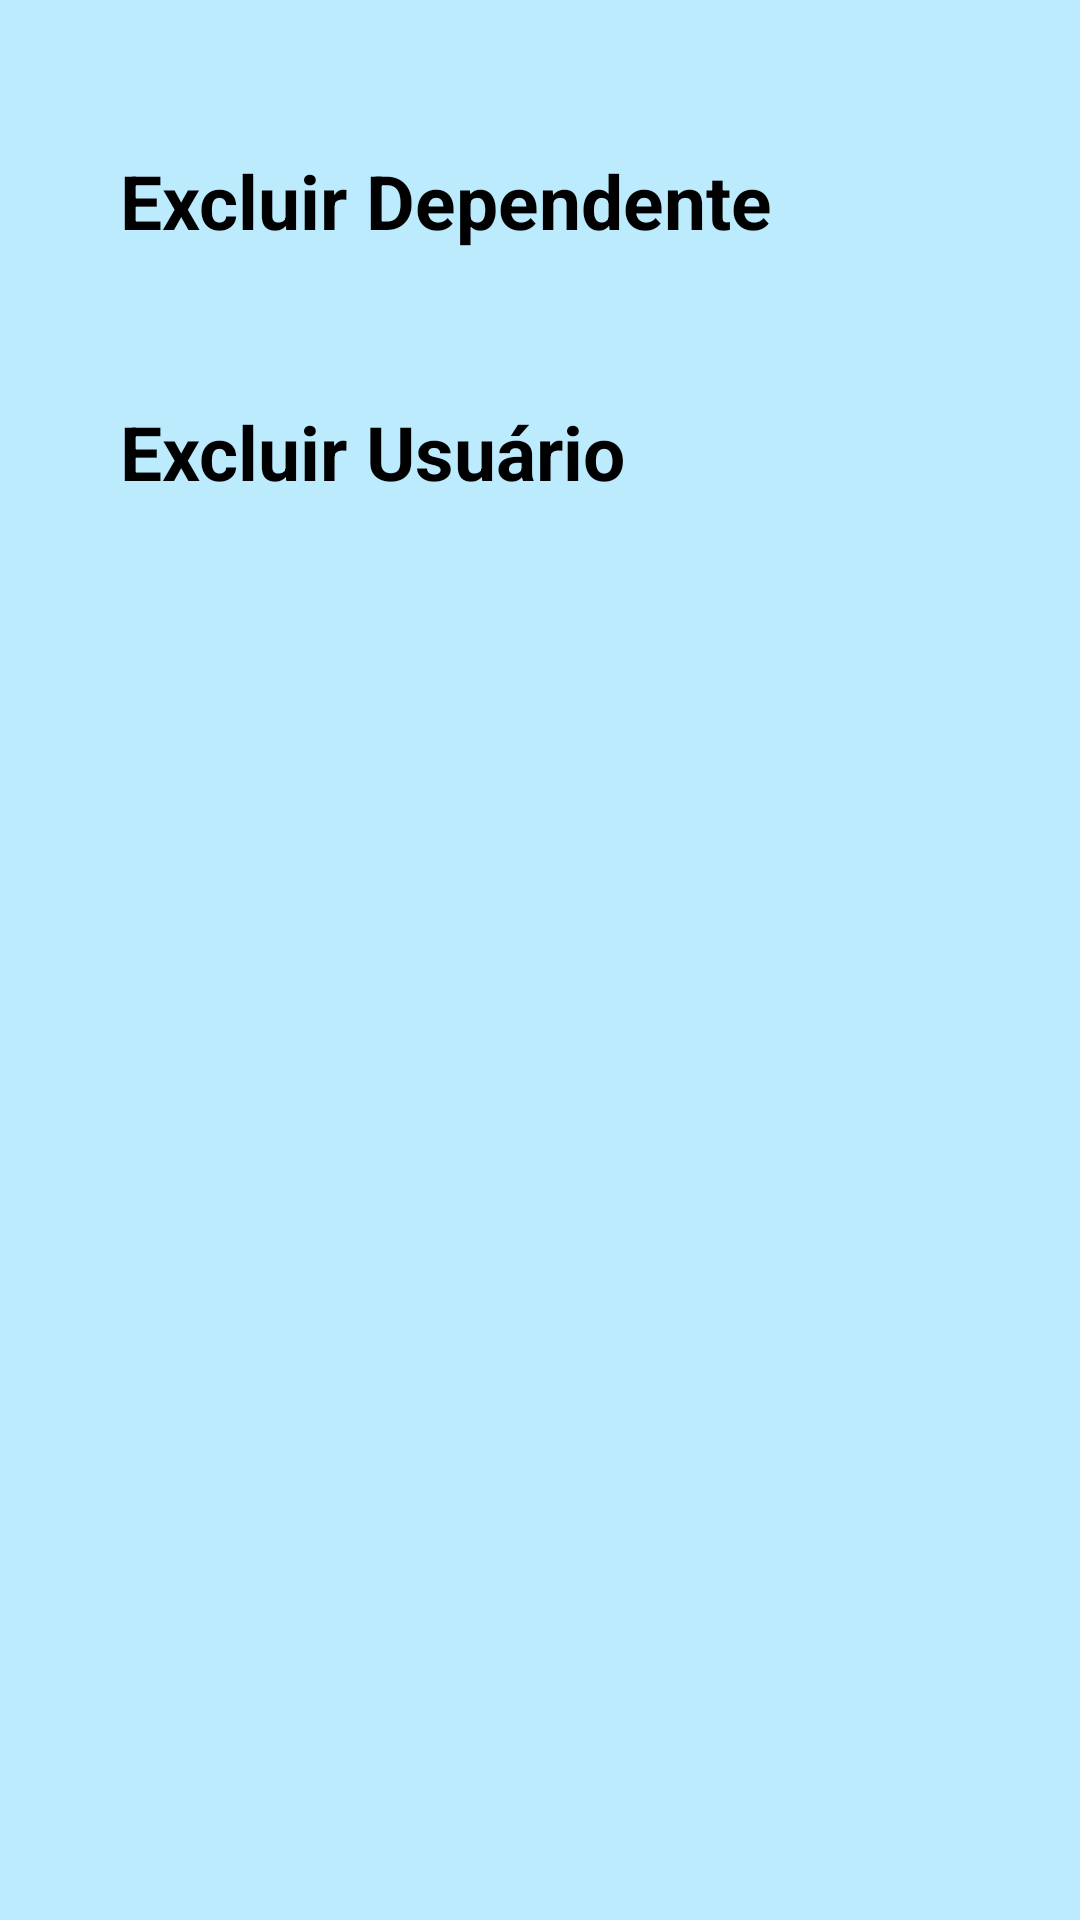

Here is an Android app screen rendered from its layout file. Give the layout XML and the strings, colors and styles it references.
<!-- AndroidManifest.xml: application theme Theme.AppTCC -->
<!-- res/layout/activity_tela_config_perfil.xml -->
<?xml version="1.0" encoding="utf-8"?>
<androidx.constraintlayout.widget.ConstraintLayout xmlns:android="http://schemas.android.com/apk/res/android"
    xmlns:app="http://schemas.android.com/apk/res-auto"
    xmlns:tools="http://schemas.android.com/tools"
    android:layout_width="match_parent"
    android:layout_height="match_parent"
    tools:context=".View.Tela_ConfigPerfil"
    android:background="@color/cor5">

    <TextView
        android:id="@+id/txtExcluirDependente"
        android:layout_width="match_parent"
        android:layout_height="wrap_content"
        android:layout_marginStart="40dp"
        android:layout_marginTop="50dp"
        android:layout_marginEnd="40dp"
        android:text="Excluir Dependente"
        android:textColor="#000000"
        android:textSize="25sp"
        android:textStyle="bold"
        app:layout_constraintEnd_toEndOf="parent"
        app:layout_constraintStart_toStartOf="parent"
        app:layout_constraintTop_toTopOf="parent" />

    <TextView
        android:id="@+id/txtExcluirUsuario"
        android:layout_width="match_parent"
        android:layout_height="wrap_content"
        android:layout_marginStart="40dp"
        android:layout_marginTop="50dp"
        android:layout_marginEnd="40dp"
        android:text="Excluir Usuário"
        android:textColor="#000000"
        android:textSize="25sp"
        android:textStyle="bold"
        app:layout_constraintEnd_toEndOf="parent"
        app:layout_constraintStart_toStartOf="parent"
        app:layout_constraintTop_toBottomOf="@+id/txtExcluirDependente" />
</androidx.constraintlayout.widget.ConstraintLayout>
<!-- resources referenced by this layout -->
<resources>
  <color name="cor5">#BBEBFD</color>
  <style name="Theme.AppTCC" parent="Theme.MaterialComponents.DayNight.DarkActionBar">
          
          <item name="colorPrimary">@color/purple_500</item>
          <item name="colorPrimaryVariant">@color/purple_700</item>
          <item name="colorOnPrimary">@color/white</item>
          
          <item name="colorSecondary">@color/teal_200</item>
          <item name="colorSecondaryVariant">@color/teal_700</item>
          <item name="colorOnSecondary">@color/black</item>
          
          <item name="android:statusBarColor">?attr/colorPrimaryVariant</item>
          
      </style>
  <color name="purple_500">#FF6200EE</color>
  <color name="purple_700">#C2E9E4</color>
  <color name="white">#FFFFFFFF</color>
  <color name="teal_200">#FF03DAC5</color>
  <color name="teal_700">#FF018786</color>
  <color name="black">#FF000000</color>
</resources>
